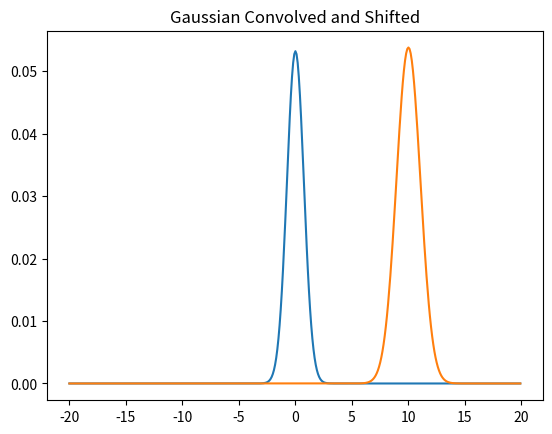

Source code (Python):

import numpy as np
from matplotlib import pyplot as plt

def convolution(f, g):
    F = np.fft.fft(f)
    G = np.fft.fft(g)
    H = np.fft.ifft(F*G)
    return H 

x = np.arange(-20,20,0.1)
dx1 = 0 ##no shifting
dx2 = 10 ## with shifting 
def gaussian(x, dx): 
    a = x+dx 
    func = np.exp(-0.5*(a)**2/(0.75**2))
    return func

func1 = gaussian(x, dx1) ##original gaussian before shifting 
f = func1/func1.sum()
func2 = gaussian(x, dx2)
g = 1.43*func2/func2.sum() ##multiplied by factor so convolution is same height as original gaussian
H = np.real(convolution(f, g))
plt.plot(x, f)
#plt.plot(x,g)
plt.plot(x, H)
plt.title('Gaussian Convolved and Shifted')
plt.savefig('H4P1.png')
plt.show()
    
